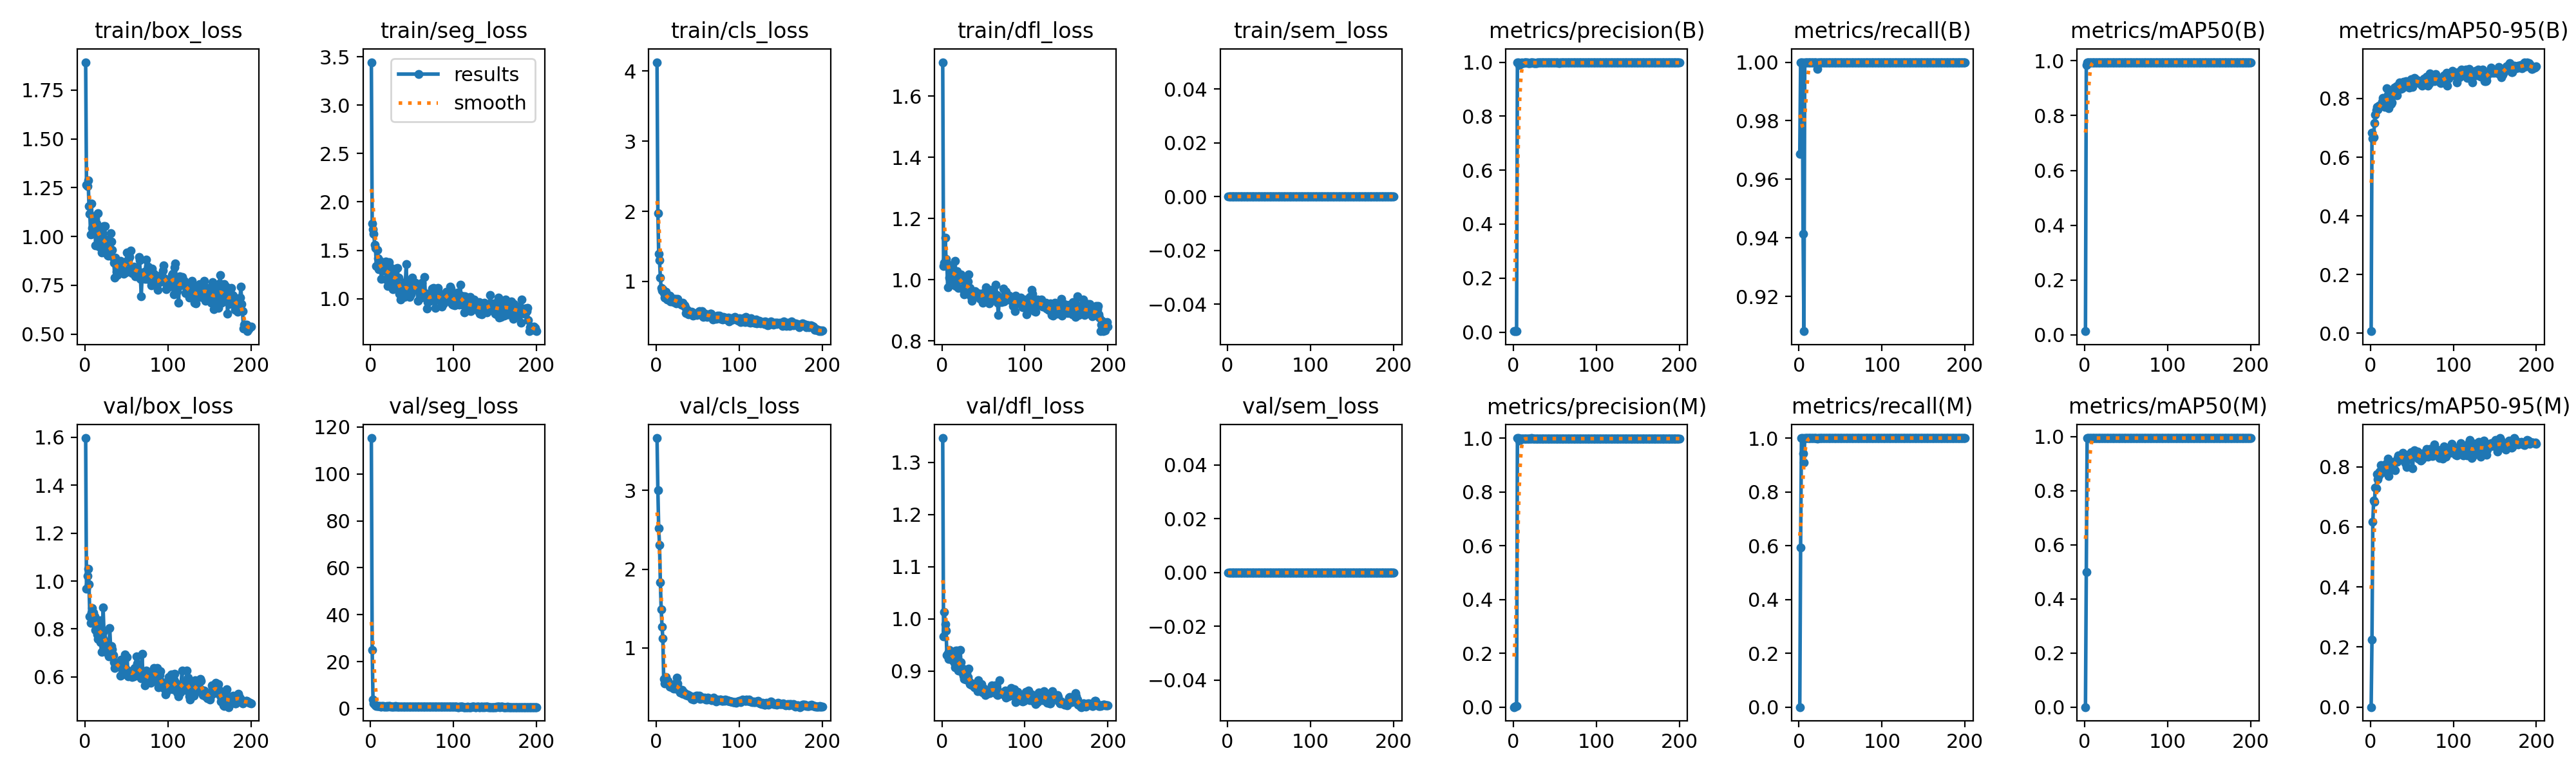

The table this chart was drawn from, first rows:
epoch, time, train/box_loss, train/seg_loss, train/cls_loss, train/dfl_loss, train/sem_loss, metrics/precision(B), metrics/recall(B), metrics/mAP50(B), metrics/mAP50-95(B), metrics/precision(M), metrics/recall(M), metrics/mAP50(M), metrics/mAP50-95(M), val/box_loss, val/seg_loss, val/cls_loss, val/dfl_loss, val/sem_loss, lr/pg0, lr/pg1, lr/pg2
1, 8.498, 1.893, 3.443, 4.126, 1.711, 0, 0.00323, 0.9688, 0.01316, 0.00693, 0, 0, 0, 0, 1.596, 115.3, 3.665, 1.346, 0, 0.00013, 0.00013, 0.08713
2, 15.25, 1.266, 1.779, 1.976, 1.045, 0, 0.00333, 1, 0.984, 0.6845, 0.00198, 0.5938, 0.4986, 0.2255, 0.9672, 24.9, 3.003, 0.9658, 0, 0.0002687, 0.0002687, 0.07327
3, 21.83, 1.258, 1.713, 1.398, 1.055, 0, 0.00333, 1, 0.995, 0.6648, 0.00333, 1, 0.995, 0.6169, 1.023, 3.728, 2.521, 1.013, 0, 0.0004059, 0.0004059, 0.05941
4, 28.75, 1.288, 1.672, 1.305, 1.137, 0, 0.00336, 1, 0.995, 0.6675, 0.00336, 1, 0.995, 0.6875, 1.05, 2.197, 2.31, 0.9897, 0, 0.0005418, 0.0005418, 0.04554
5, 35, 1.156, 1.556, 1.054, 1.067, 0, 1, 0.9415, 0.995, 0.7173, 1, 0.9415, 0.995, 0.6845, 0.9877, 1.715, 1.83, 0.9768, 0, 0.0006763, 0.0006763, 0.03168
6, 41.38, 1.116, 1.525, 0.9063, 1.051, 0, 1, 0.9082, 0.995, 0.7455, 1, 0.9082, 0.995, 0.7315, 0.852, 1.396, 1.492, 0.9309, 0, 0.0008095, 0.0008095, 0.01781
7, 48.1, 1.01, 1.336, 0.8728, 0.9747, 0, 0.9896, 1, 0.995, 0.7599, 0.9896, 1, 0.995, 0.7275, 0.8261, 1.186, 1.272, 0.9341, 0, 0.0009412, 0.0009412, 0.003941
8, 54.81, 1.17, 1.501, 0.8931, 1.048, 0, 0.9949, 1, 0.995, 0.7709, 0.9949, 1, 0.995, 0.7747, 0.8687, 1.137, 1.118, 0.9234, 0, 0.0009654, 0.0009654, 0.0009654
9, 61.29, 1.042, 1.415, 0.8343, 1.007, 0, 0.9966, 1, 0.995, 0.7624, 0.9966, 1, 0.995, 0.7589, 0.8867, 1.125, 0.609, 0.9404, 0, 0.0009604, 0.0009604, 0.0009604
10, 67.79, 1.03, 1.302, 0.7734, 1.007, 0, 0.9986, 1, 0.995, 0.7748, 0.9986, 1, 0.995, 0.7714, 0.8682, 1.022, 0.5468, 0.9388, 0, 0.0009555, 0.0009555, 0.0009555
11, 73.88, 1.092, 1.393, 0.7994, 1.044, 0, 0.9976, 1, 0.995, 0.773, 0.9976, 1, 0.995, 0.7852, 0.8543, 0.9847, 0.5996, 0.9309, 0, 0.0009505, 0.0009505, 0.0009505
12, 80.2, 1.086, 1.365, 0.8545, 1.03, 0, 0.9974, 1, 0.995, 0.7736, 0.9974, 1, 0.995, 0.7827, 0.8511, 0.8715, 0.63, 0.932, 0, 0.0009455, 0.0009455, 0.0009455
13, 85.99, 0.9554, 1.202, 0.7385, 0.9974, 0, 0.9978, 1, 0.995, 0.7782, 0.9978, 1, 0.995, 0.8058, 0.7961, 0.9091, 0.5816, 0.9209, 0, 0.0009406, 0.0009406, 0.0009406
14, 91.93, 1.065, 1.313, 0.7745, 1.031, 0, 0.998, 1, 0.995, 0.7886, 0.998, 1, 0.995, 0.7815, 0.834, 1.012, 0.5832, 0.9319, 0, 0.0009357, 0.0009357, 0.0009357
15, 97.95, 1.009, 1.291, 0.738, 1.012, 0, 0.9981, 1, 0.995, 0.8013, 0.9981, 1, 0.995, 0.7823, 0.7768, 0.9397, 0.537, 0.9159, 0, 0.0009307, 0.0009307, 0.0009307
16, 104.1, 1.12, 1.329, 0.7946, 1.062, 0, 0.998, 1, 0.995, 0.7941, 0.998, 1, 0.995, 0.7924, 0.7583, 0.8779, 0.5042, 0.9064, 0, 0.0009258, 0.0009258, 0.0009258
17, 110.2, 0.9489, 1.293, 0.718, 0.9804, 0, 0.998, 1, 0.995, 0.7717, 0.998, 1, 0.995, 0.7913, 0.8336, 0.919, 0.5218, 0.9389, 0, 0.0009208, 0.0009208, 0.0009208
18, 116.4, 1.043, 1.387, 0.7729, 1.028, 0, 0.9976, 1, 0.995, 0.7802, 0.9976, 1, 0.995, 0.7935, 0.8375, 0.9058, 0.5319, 0.9389, 0, 0.0009158, 0.0009158, 0.0009158
19, 122.3, 0.9982, 1.2, 0.7444, 1.015, 0, 0.9974, 1, 0.995, 0.798, 0.9974, 1, 0.995, 0.809, 0.7451, 0.8672, 0.5022, 0.9058, 0, 0.0009109, 0.0009109, 0.0009109
20, 128.5, 0.9192, 1.304, 0.7394, 0.9734, 0, 0.9968, 1, 0.995, 0.8357, 0.9968, 1, 0.995, 0.8038, 0.7041, 0.9577, 0.4954, 0.9001, 0, 0.0009059, 0.0009059, 0.0009059
21, 134.5, 0.9414, 1.133, 0.7067, 1.001, 0, 0.9979, 1, 0.995, 0.8119, 0.9979, 1, 0.995, 0.8267, 0.7703, 0.8945, 0.4823, 0.9074, 0, 0.000901, 0.000901, 0.000901
22, 141, 0.9565, 1.376, 0.7483, 1.005, 0, 1, 0.9977, 0.995, 0.7658, 1, 0.9977, 0.995, 0.7693, 0.8912, 1.011, 0.5422, 0.9399, 0, 0.0008961, 0.0008961, 0.0008961
23, 147.2, 1.053, 1.289, 0.7508, 1.018, 0, 0.9985, 1, 0.995, 0.8086, 0.9985, 1, 0.995, 0.787, 0.7917, 0.9451, 0.4839, 0.9168, 0, 0.0008911, 0.0008911, 0.0008911
24, 153.3, 1.052, 1.322, 0.6903, 1.002, 0, 0.998, 1, 0.995, 0.7793, 0.998, 1, 0.995, 0.8034, 0.749, 0.8725, 0.4809, 0.8978, 0, 0.0008862, 0.0008862, 0.0008862
25, 159.6, 0.9836, 1.268, 0.741, 0.9982, 0, 0.9976, 1, 0.995, 0.783, 0.9976, 1, 0.995, 0.794, 0.7316, 0.8898, 0.6216, 0.904, 0, 0.0008812, 0.0008812, 0.0008812
26, 165.7, 0.9337, 1.189, 0.7476, 0.9674, 0, 0.9974, 1, 0.995, 0.7862, 0.9974, 1, 0.995, 0.7958, 0.7199, 0.8437, 0.5508, 0.8903, 0, 0.0008762, 0.0008762, 0.0008762
27, 171.8, 0.9034, 1.1, 0.6964, 0.9525, 0, 0.9975, 1, 0.995, 0.8109, 0.9975, 1, 0.995, 0.8048, 0.6984, 0.8353, 0.484, 0.8844, 0, 0.0008713, 0.0008713, 0.0008713
28, 177.8, 0.8999, 1.141, 0.6913, 0.9546, 0, 0.9977, 1, 0.995, 0.8307, 0.9977, 1, 0.995, 0.8159, 0.7135, 0.8444, 0.4613, 0.9012, 0, 0.0008663, 0.0008663, 0.0008663
29, 184.1, 0.9512, 1.268, 0.6952, 0.9922, 0, 0.998, 1, 0.995, 0.8381, 0.998, 1, 0.995, 0.8157, 0.6857, 0.8183, 0.431, 0.883, 0, 0.0008614, 0.0008614, 0.0008614
30, 190.5, 0.9394, 1.229, 0.6654, 0.9794, 0, 0.9983, 1, 0.995, 0.8247, 0.9983, 1, 0.995, 0.7881, 0.8049, 0.9594, 0.4398, 0.8973, 0, 0.0008565, 0.0008565, 0.0008565
31, 196.7, 1.018, 1.307, 0.6815, 0.9946, 0, 0.9983, 1, 0.995, 0.8405, 0.9983, 1, 0.995, 0.8169, 0.7276, 0.9106, 0.4655, 0.888, 0, 0.0008515, 0.0008515, 0.0008515
32, 202.9, 0.9749, 1.32, 0.6931, 1.017, 0, 0.9983, 1, 0.995, 0.8117, 0.9983, 1, 0.995, 0.8174, 0.7294, 0.8591, 0.4182, 0.9041, 0, 0.0008465, 0.0008465, 0.0008465
33, 209.1, 0.9313, 1.135, 0.6602, 0.9605, 0, 0.9982, 1, 0.995, 0.8303, 0.9982, 1, 0.995, 0.829, 0.7151, 0.8231, 0.4395, 0.8793, 0, 0.0008416, 0.0008416, 0.0008416
34, 215.6, 0.8904, 1.215, 0.6559, 0.9727, 0, 0.9981, 1, 0.995, 0.8449, 0.9981, 1, 0.995, 0.8387, 0.6899, 0.7916, 0.4282, 0.8752, 0, 0.0008366, 0.0008366, 0.0008366
35, 221.7, 0.864, 1.049, 0.6337, 0.9432, 0, 0.9981, 1, 0.995, 0.8544, 0.9981, 1, 0.995, 0.8222, 0.6627, 0.784, 0.4165, 0.8738, 0, 0.0008317, 0.0008317, 0.0008317
36, 227.7, 0.7903, 0.9892, 0.55, 0.9317, 0, 0.998, 1, 0.995, 0.8501, 0.998, 1, 0.995, 0.8361, 0.6384, 0.8238, 0.3966, 0.8757, 0, 0.0008268, 0.0008268, 0.0008268
37, 234, 0.8928, 1.096, 0.5991, 0.9576, 0, 0.998, 1, 0.995, 0.832, 0.998, 1, 0.995, 0.8364, 0.65, 0.8603, 0.405, 0.8725, 0, 0.0008218, 0.0008218, 0.0008218
38, 240.2, 0.8196, 1.077, 0.5545, 0.9437, 0, 0.9983, 1, 0.995, 0.8344, 0.9983, 1, 0.995, 0.8301, 0.6585, 0.8213, 0.3942, 0.8749, 0, 0.0008169, 0.0008169, 0.0008169
39, 246.6, 0.8021, 1.05, 0.5324, 0.946, 0, 0.9983, 1, 0.995, 0.8467, 0.9983, 1, 0.995, 0.8466, 0.6458, 0.7933, 0.4007, 0.8681, 0, 0.0008119, 0.0008119, 0.0008119
40, 252.8, 0.8594, 1.134, 0.5715, 0.9632, 0, 0.9983, 1, 0.995, 0.8575, 0.9983, 1, 0.995, 0.8326, 0.6526, 0.7689, 0.3854, 0.869, 0, 0.0008069, 0.0008069, 0.0008069
41, 258.9, 0.8416, 1.016, 0.541, 0.9492, 0, 0.9983, 1, 0.995, 0.8511, 0.9983, 1, 0.995, 0.8284, 0.6519, 0.7635, 0.386, 0.8722, 0, 0.000802, 0.000802, 0.000802
42, 265.1, 0.856, 1.171, 0.5532, 0.9551, 0, 0.9982, 1, 0.995, 0.8436, 0.9982, 1, 0.995, 0.8121, 0.6465, 0.8718, 0.3811, 0.8667, 0, 0.000797, 0.000797, 0.000797
43, 271.3, 0.8736, 1.36, 0.5637, 0.957, 0, 0.9982, 1, 0.995, 0.8592, 0.9982, 1, 0.995, 0.825, 0.6049, 0.7519, 0.3522, 0.8607, 0, 0.0007921, 0.0007921, 0.0007921
44, 277.7, 0.8171, 1.05, 0.5126, 0.944, 0, 0.998, 1, 0.995, 0.8423, 0.998, 1, 0.995, 0.7982, 0.6717, 0.7894, 0.3725, 0.8825, 0, 0.0007872, 0.0007872, 0.0007872
45, 284.1, 0.8497, 1.065, 0.5517, 0.9508, 0, 0.9981, 1, 0.995, 0.853, 0.9981, 1, 0.995, 0.8406, 0.6111, 0.7341, 0.346, 0.8658, 0, 0.0007822, 0.0007822, 0.0007822
46, 290.7, 0.8148, 1.038, 0.5232, 0.9368, 0, 0.9981, 1, 0.995, 0.856, 0.9981, 1, 0.995, 0.8407, 0.612, 0.706, 0.3696, 0.8608, 0, 0.0007772, 0.0007772, 0.0007772
47, 297.2, 0.8097, 1.015, 0.5292, 0.9545, 0, 0.998, 1, 0.995, 0.8375, 0.998, 1, 0.995, 0.8256, 0.6718, 0.7157, 0.3702, 0.8709, 0, 0.0007723, 0.0007723, 0.0007723
48, 303.8, 0.8695, 1.1, 0.5436, 0.9502, 0, 0.9979, 1, 0.995, 0.8385, 0.9979, 1, 0.995, 0.8293, 0.6938, 0.7354, 0.3938, 0.8741, 0, 0.0007673, 0.0007673, 0.0007673
49, 310.3, 0.8168, 1.042, 0.5188, 0.9236, 0, 0.9979, 1, 0.995, 0.8654, 0.9979, 1, 0.995, 0.8496, 0.6277, 0.7201, 0.3768, 0.8583, 0, 0.0007624, 0.0007624, 0.0007624
50, 316.7, 0.8699, 1.214, 0.5349, 0.9539, 0, 0.9981, 1, 0.995, 0.8526, 0.9981, 1, 0.995, 0.8318, 0.632, 0.728, 0.3897, 0.8584, 0, 0.0007575, 0.0007575, 0.0007575
51, 323, 0.9176, 1.155, 0.5688, 0.9506, 0, 0.9982, 1, 0.995, 0.8395, 0.9982, 1, 0.995, 0.7946, 0.6836, 0.7778, 0.3779, 0.8661, 0, 0.0007525, 0.0007525, 0.0007525
52, 329.1, 0.8811, 1.126, 0.5729, 0.9619, 0, 0.9981, 1, 0.995, 0.8566, 0.9981, 1, 0.995, 0.8516, 0.6014, 0.6985, 0.3886, 0.8538, 0, 0.0007476, 0.0007476, 0.0007476
53, 335.1, 0.9044, 1.089, 0.558, 0.9749, 0, 0.9982, 1, 0.995, 0.8697, 0.9982, 1, 0.995, 0.8553, 0.6229, 0.7131, 0.3537, 0.8619, 0, 0.0007426, 0.0007426, 0.0007426
54, 341, 0.893, 1.166, 0.5208, 0.9554, 0, 0.998, 1, 0.995, 0.8672, 0.998, 1, 0.995, 0.8453, 0.6241, 0.7047, 0.3579, 0.86, 0, 0.0007376, 0.0007376, 0.0007376
55, 347.2, 0.9282, 1.114, 0.573, 0.9618, 0, 0.9977, 1, 0.995, 0.8607, 0.9977, 1, 0.995, 0.8397, 0.6079, 0.736, 0.3661, 0.8566, 0, 0.0007327, 0.0007327, 0.0007327
56, 353.6, 0.8371, 1.122, 0.5587, 0.9413, 0, 0.9978, 1, 0.995, 0.8557, 0.9978, 1, 0.995, 0.8461, 0.6018, 0.726, 0.3648, 0.8612, 0, 0.0007277, 0.0007277, 0.0007277
57, 359.6, 0.8117, 0.9789, 0.4969, 0.9235, 0, 0.9979, 1, 0.995, 0.8604, 0.9979, 1, 0.995, 0.8499, 0.5997, 0.7178, 0.3576, 0.8599, 0, 0.0007228, 0.0007228, 0.0007228
58, 366.2, 0.824, 1.081, 0.5243, 0.938, 0, 0.998, 1, 0.995, 0.861, 0.998, 1, 0.995, 0.8264, 0.6014, 0.7647, 0.3683, 0.8572, 0, 0.0007179, 0.0007179, 0.0007179
59, 373, 0.8462, 1.088, 0.54, 0.9677, 0, 0.9979, 1, 0.995, 0.8521, 0.9979, 1, 0.995, 0.8441, 0.6035, 0.74, 0.358, 0.8607, 0, 0.0007129, 0.0007129, 0.0007129
60, 379.2, 0.8369, 1.121, 0.5246, 0.9414, 0, 0.9979, 1, 0.995, 0.8514, 0.9979, 1, 0.995, 0.8331, 0.6367, 0.7618, 0.3441, 0.8727, 0, 0.000708, 0.000708, 0.000708
... 140 more rows
